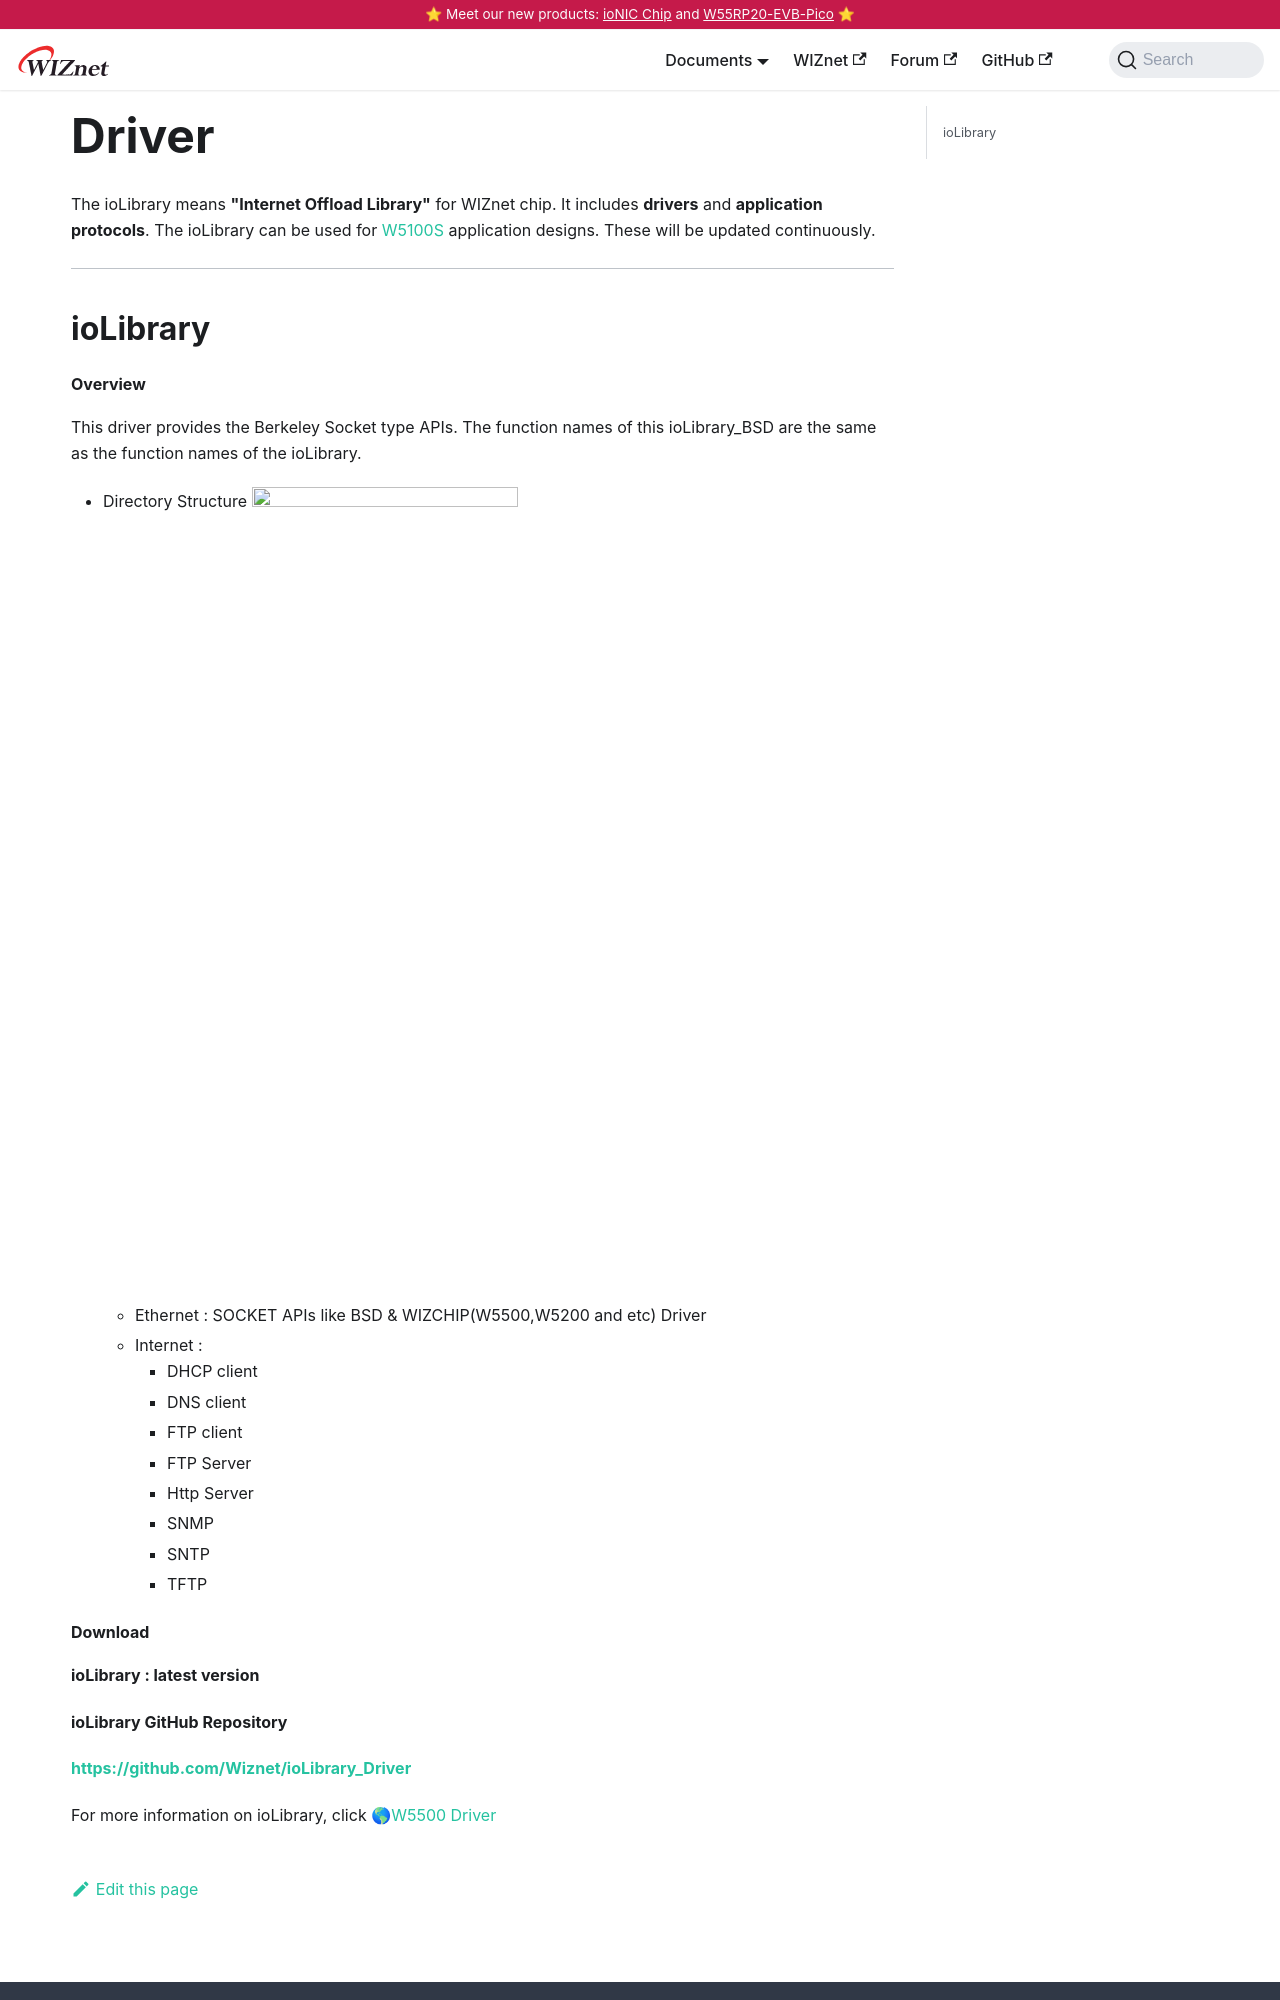

repository: Wiznet/document_framework · page: Product/Chip/Ethernet/W5100S/driver.html · generator: docusaurus

---
id: driver
title: Driver
date: 2020-04-03
---

The ioLibrary means **"Internet Offload Library"** for WIZnet chip. It
includes **drivers** and **application protocols**. The ioLibrary can be
used for [W5100S](./Overview.md) application designs. These
will be updated continuously.

-----


## ioLibrary


#### Overview

This driver provides the Berkeley Socket type APIs. The function names
of this ioLibrary\_BSD are the same as the function names of the
ioLibrary.

  - Directory Structure ![](/img/products/w5100s/w5100s_iolibrary.png)
      - Ethernet : SOCKET APIs like BSD & WIZCHIP(W5500,W5200 and etc)
        Driver
      - Internet : 
          - DHCP client 
          - DNS client 
          - FTP client
          - FTP Server
          - Http Server
          - SNMP
          - SNTP
          - TFTP
